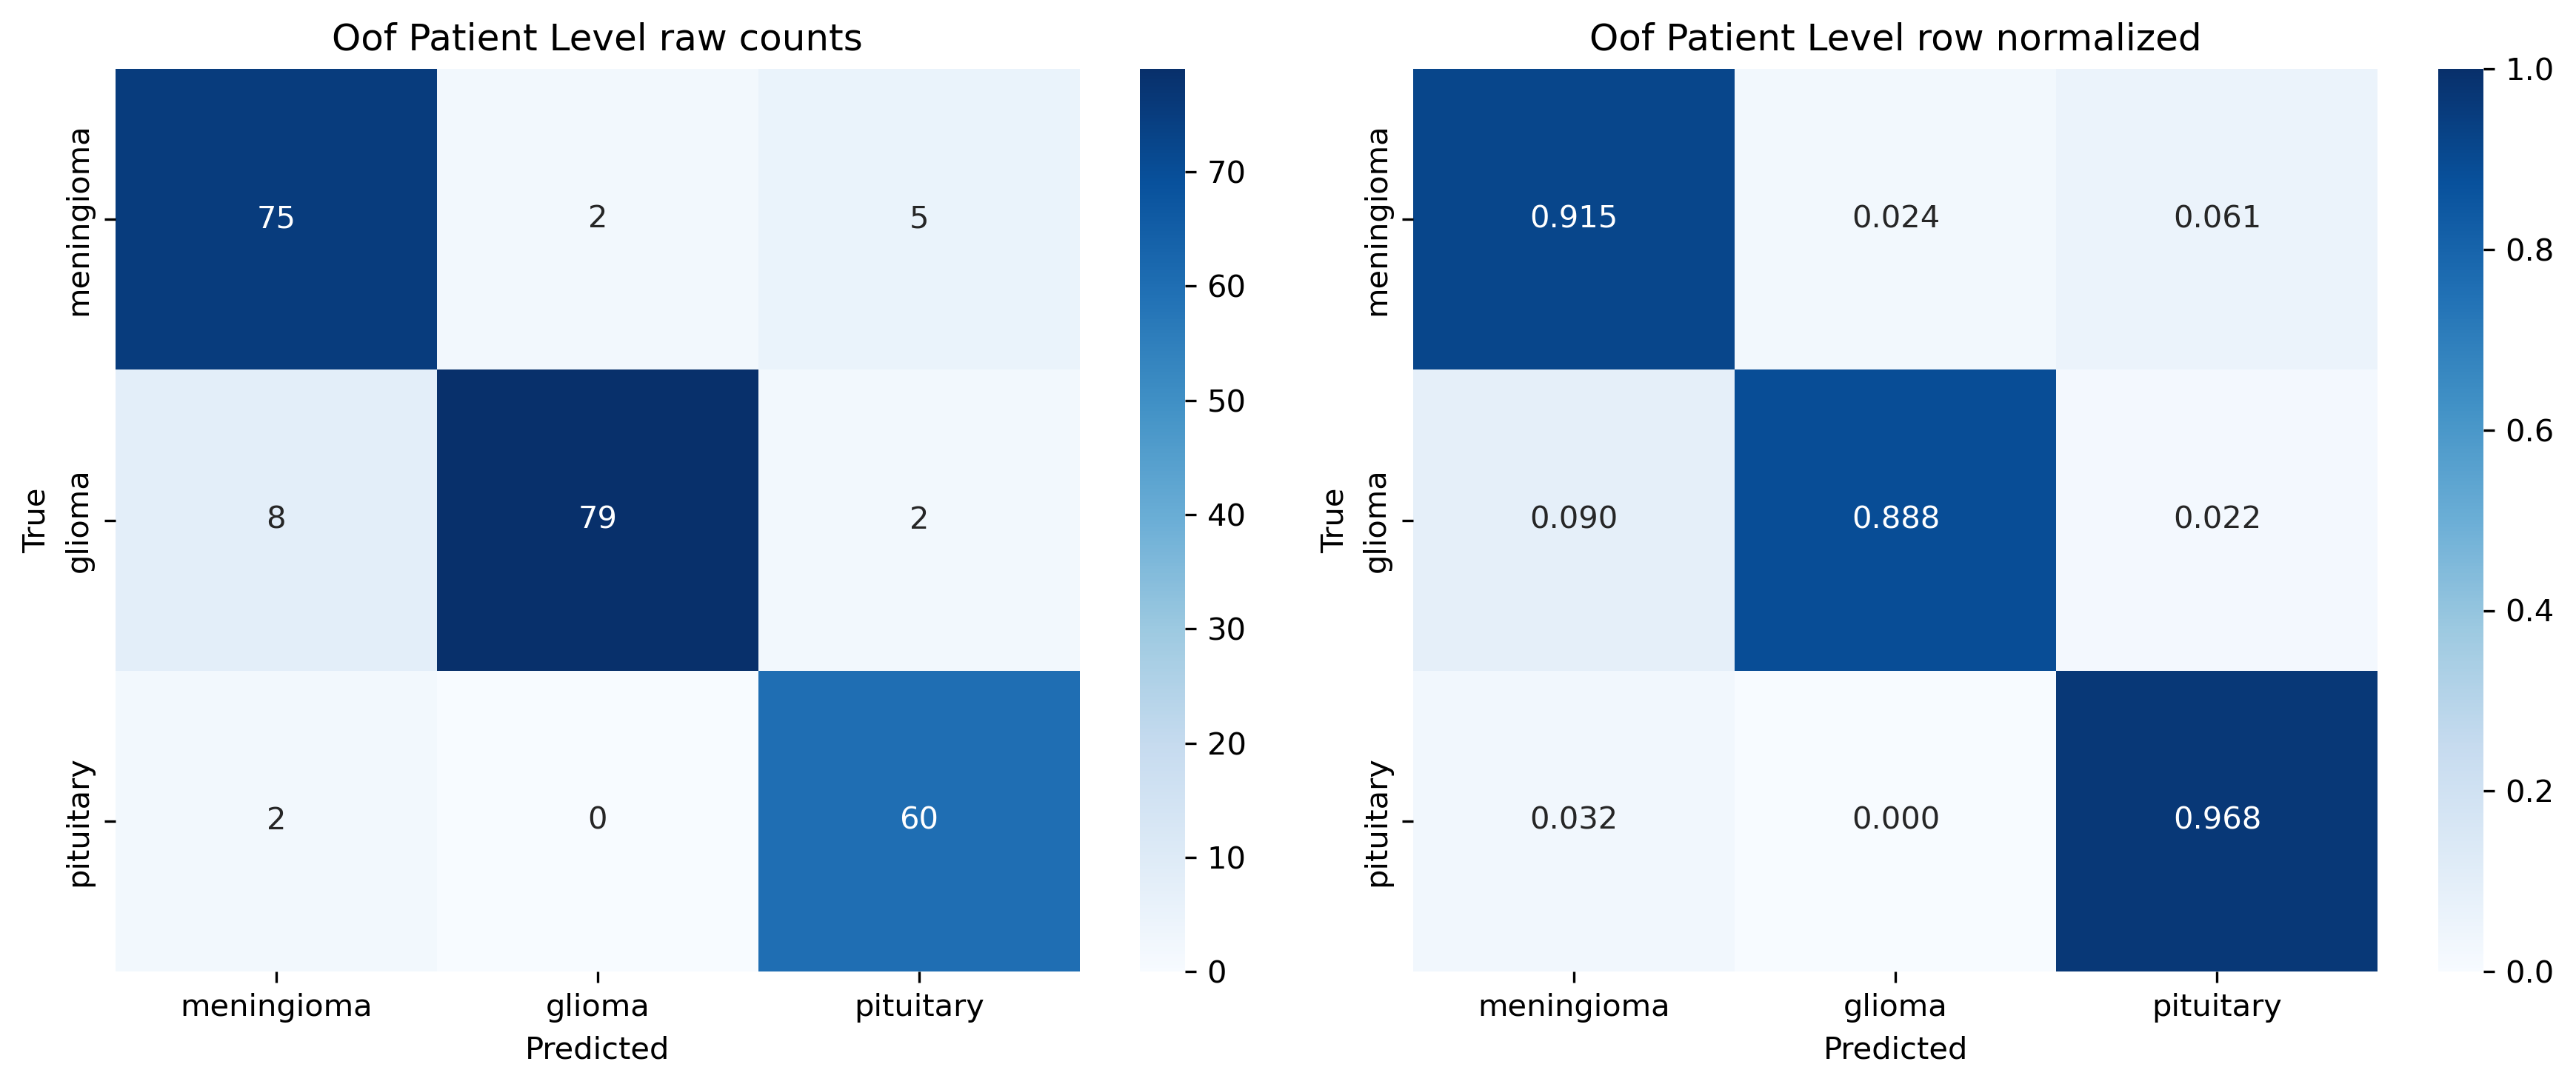

The file beside this chart, header and first rows:
, meningioma, glioma, pituitary
meningioma, 75, 2, 5
glioma, 8, 79, 2
pituitary, 2, 0, 60
